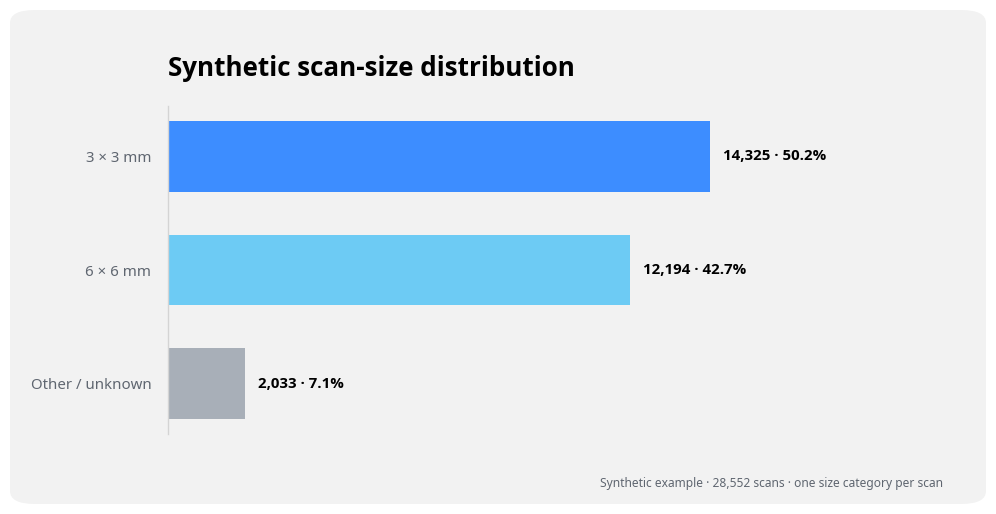

Write Python code to recreate this figure.
#!/usr/bin/env python3
"""Optional Matplotlib translation example for the Clinical Data Chart Style.

This is an example, not the required rendering implementation. The authoritative
cross-tool rules and tokens live in references/style-guide.md.
"""

from __future__ import annotations

import argparse
from numbers import Integral
from pathlib import Path

import matplotlib.pyplot as plt
from matplotlib.patches import FancyBboxPatch


VI = {
    "canvas": "#FFFFFF",
    "card": "#F2F2F2",
    "primary": "#3D8DFF",
    "secondary": "#6DCBF4",
    "light": "#BFE8FA",
    "neutral": "#A8AFB8",
    "baseline": "#D4D4D4",
    "text": "#000000",
    "muted": "#5F6670",
}


def configure_typography(dpi: float = 100) -> None:
    # Matplotlib font sizes are points; design tokens are pixels at output DPI.
    pt = 72 / dpi
    plt.rcParams.update(
        {
            "font.family": "sans-serif",
            "font.sans-serif": [
                "Helvetica Neue",
                "Helvetica",
                "Arial",
                "Noto Sans",
                "DejaVu Sans",
            ],
            "font.size": 15 * pt,
            "axes.titleweight": "bold",
            "axes.titlesize": 26 * pt,
            "svg.fonttype": "none",
        }
    )


def count_share_label(value: int, total: int | None) -> str:
    """Format nonnegative counts; an absent/zero population has no percentage."""
    if isinstance(value, bool) or not isinstance(value, Integral) or value < 0:
        raise ValueError("value must be a nonnegative integer count")
    if total is None:
        return f"{value:,} · share unavailable"
    if isinstance(total, bool) or not isinstance(total, Integral) or total < 0 or value > total:
        raise ValueError("total must be an integer population at least as large as value")
    if total == 0:
        return f"{value:,} · share unavailable"
    return f"{value:,} · {value / total:.1%}"


def build_example(output: Path) -> None:
    dpi = 100
    pt = 72 / dpi
    configure_typography(dpi)

    labels = ["3 × 3 mm", "6 × 6 mm", "Other / unknown"]
    values = [14325, 12194, 2033]
    colors = [VI["primary"], VI["secondary"], VI["neutral"]]
    total = sum(values)

    fig, ax = plt.subplots(figsize=(10, 5.2), dpi=dpi)
    fig.patch.set_facecolor(VI["canvas"])
    card = FancyBboxPatch(
        (0.012, 0.025),
        0.976,
        0.95,
        boxstyle="round,pad=0.0,rounding_size=0.025",
        transform=fig.transFigure,
        facecolor=VI["card"],
        edgecolor="none",
        zorder=-10,
    )
    fig.add_artist(card)
    ax.set_facecolor("none")

    bars = ax.barh(labels, values, color=colors, height=0.62)
    ax.invert_yaxis()
    ax.set_title("Synthetic scan-size distribution", loc="left", color=VI["text"], pad=22)

    for bar, value in zip(bars, values):
        ax.text(
            value + total * 0.012,
            bar.get_y() + bar.get_height() / 2,
            count_share_label(value, total),
            va="center",
            ha="left",
            fontsize=15 * pt,
            fontweight="bold",
            color=VI["text"],
        )

    ax.set_xlim(0, max(values) * 1.42)
    ax.tick_params(axis="y", length=0, colors=VI["muted"], labelsize=15 * pt, pad=12)
    ax.tick_params(axis="x", bottom=False, labelbottom=False)
    for spine in ("top", "right", "bottom"):
        ax.spines[spine].set_visible(False)
    ax.spines["left"].set_color(VI["baseline"])
    ax.spines["left"].set_linewidth(1.0)
    ax.grid(False)

    fig.text(
        0.945,
        0.065,
        f"Synthetic example · {total:,} scans · one size category per scan",
        ha="right",
        va="center",
        fontsize=12 * pt,
        color=VI["muted"],
    )
    fig.subplots_adjust(left=0.17, right=0.94, top=0.79, bottom=0.16)

    output.parent.mkdir(parents=True, exist_ok=True)
    fig.savefig(output, bbox_inches="tight", facecolor=fig.get_facecolor())
    plt.close(fig)
    print(f"Wrote {output}")


def main() -> int:
    parser = argparse.ArgumentParser(description=__doc__)
    parser.add_argument(
        "--output", default="matplotlib_vi_example.svg", help="SVG or PNG output path"
    )
    args = parser.parse_args()
    output = Path(args.output)
    if output.suffix.lower() not in {".svg", ".png"}:
        parser.error("--output must end in .svg or .png")
    build_example(output)
    return 0


if __name__ == "__main__":
    raise SystemExit(main())
